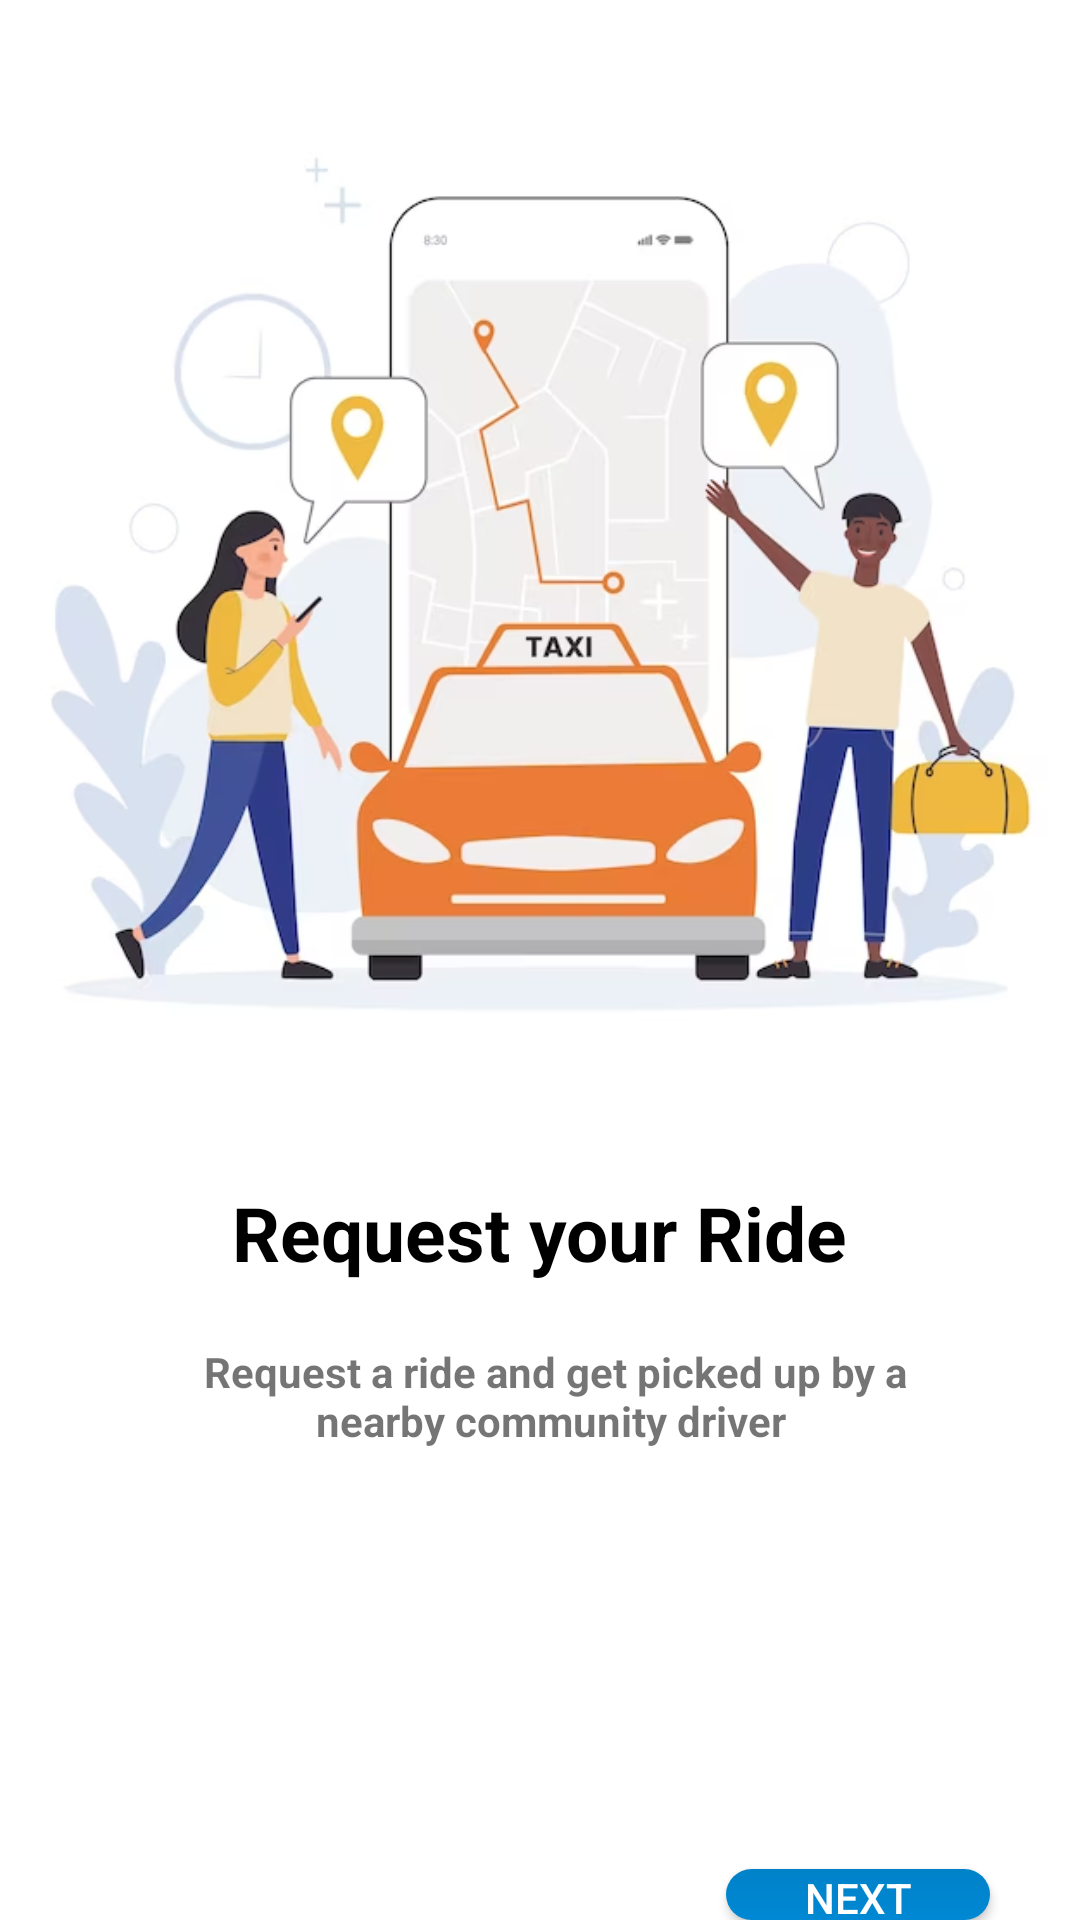

The Android layout XML behind this screen, and the referenced resources:
<!-- AndroidManifest.xml: application theme Theme.CabWay -->
<!-- res/layout/page_2.xml -->
<?xml version="1.0" encoding="utf-8"?>
<LinearLayout xmlns:android="http://schemas.android.com/apk/res/android"
    xmlns:app="http://schemas.android.com/apk/res-auto"
    xmlns:tools="http://schemas.android.com/tools"
    android:layout_width="match_parent"
    android:layout_height="match_parent"
    tools:context=".Page2"
    android:orientation="vertical">

    <ImageView
        android:layout_width="wrap_content"
        android:layout_height="384dp"
        android:src="@drawable/img_8" />

    <TextView
        android:layout_width="wrap_content"
        android:layout_height="wrap_content"
        android:text="Request your Ride"
        android:textSize="25sp"
        android:layout_gravity="center"
        android:textStyle="bold"
        android:textColor="@color/black"
        android:layout_marginTop="10dp"/>
    <TextView
        android:layout_width="wrap_content"
        android:layout_height="wrap_content"
        android:text="Request a ride and get picked up by a nearby community driver "
        android:textStyle="bold"
        android:textAlignment="center"
        android:layout_marginLeft="50dp"
        android:layout_marginRight="40dp"
        android:layout_marginTop="20dp"/>
    <androidx.appcompat.widget.AppCompatButton
        android:id="@+id/btn"
        android:layout_width="wrap_content"
        android:layout_height="wrap_content"
        android:layout_gravity="end"
        android:layout_marginTop="140dp"
        android:layout_marginRight="30dp"
        android:text="Next"
        android:background="@drawable/btn"
        android:textColor="@color/white"/>
</LinearLayout>
<!-- resources referenced by this layout -->
<resources>
  <color name="black">#FF000000</color>
  <color name="white">#FFFFFFFF</color>
  <!-- drawable btn (drawable) -->
  <?xml version="1.0" encoding="utf-8"?>
  <shape xmlns:android="http://schemas.android.com/apk/res/android" android:shape="rectangle">
      <gradient android:startColor="#0088D4"
          android:endColor="#0082C8"
          android:angle="90"
          android:gradientRadius="20dp"/>
      <corners android:radius="50dp"/>
  </shape>
  <!-- drawable img_8: png bitmap (drawable, 155247 bytes) -->
  <style name="Theme.CabWay" parent="Theme.MaterialComponents.DayNight.NoActionBar">
          
          <item name="colorPrimary">@color/purple_500</item>
          <item name="colorPrimaryVariant">@color/purple_700</item>
          <item name="colorOnPrimary">@color/white</item>
          
          <item name="colorSecondary">@color/teal_200</item>
          <item name="colorSecondaryVariant">@color/teal_700</item>
          <item name="colorOnSecondary">@color/black</item>
          
          <item name="android:statusBarColor">?attr/colorPrimaryVariant</item>
          
      </style>
  <color name="purple_500">#FF6200EE</color>
  <color name="purple_700">#FF3700B3</color>
  <color name="teal_200">#FF03DAC5</color>
  <color name="teal_700">#FF018786</color>
</resources>
